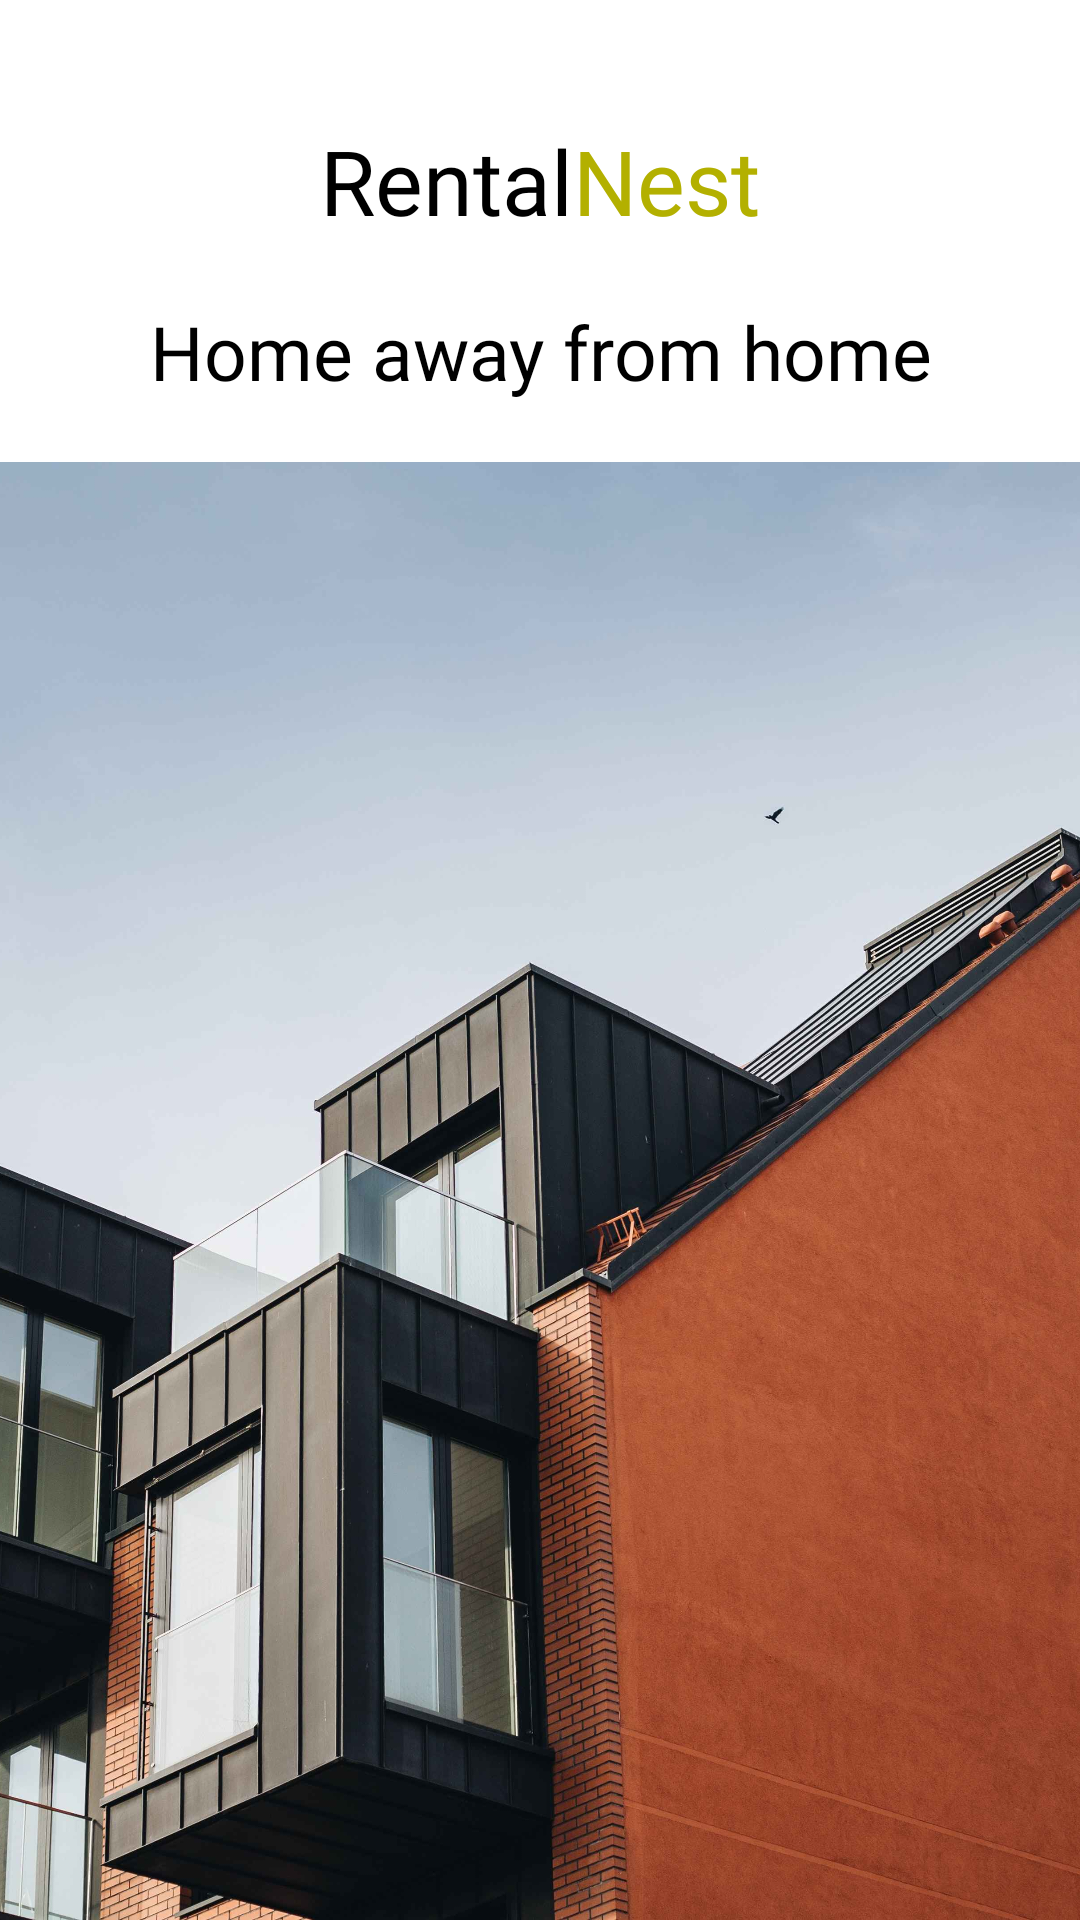

Reconstruct the res/layout file that produces this screen, plus the resources it refers to.
<!-- AndroidManifest.xml: application theme Theme.HomeFinder -->
<!-- res/layout/activity_main.xml -->
<?xml version="1.0" encoding="utf-8"?>
<LinearLayout xmlns:android="http://schemas.android.com/apk/res/android"
    xmlns:app="http://schemas.android.com/apk/res-auto"
    xmlns:tools="http://schemas.android.com/tools"
    android:layout_width="match_parent"
    android:orientation="vertical"
    android:layout_height="match_parent"
    tools:context=".MainActivity">

    <LinearLayout
        android:layout_width="match_parent"
        android:layout_height="wrap_content"
        android:orientation="horizontal"
        android:gravity="center_horizontal"
        android:layout_gravity="center_horizontal"
        >
        <TextView
            android:layout_width="wrap_content"
            android:layout_height="wrap_content"
            android:layout_marginTop="40dp"
            android:fontFamily="@font/poppins_semibold"
            android:gravity="center_horizontal"
            android:textColor="@color/black"
            android:textSize="30sp"
            android:text="Rental" />
        <TextView
            android:layout_width="wrap_content"
            android:layout_height="wrap_content"

            android:layout_marginTop="40dp"
            android:fontFamily="@font/poppins_semibold"
            android:gravity="center_horizontal"
            android:textColor="@color/grey2"
            android:textSize="30sp"
            android:text="Nest" />
    </LinearLayout>


    <LinearLayout
        android:layout_width="match_parent"
        android:layout_height="wrap_content"
        android:orientation="horizontal"
        android:gravity="center_horizontal"
        android:layout_gravity="center_horizontal"
        >

        <TextView
            android:layout_width="wrap_content"
            android:layout_height="wrap_content"
            android:layout_margin="20dp"
            android:fontFamily="@font/poppins"
            android:gravity="center_horizontal"
            android:text="Home away from home"
            android:textColor="@color/black"
            android:textSize="25sp" />

    </LinearLayout>

    <ImageView
        android:scaleType="centerCrop"
        android:onClick="openHouse"
        android:layout_width="match_parent"
        android:layout_height="match_parent"
        android:src="@drawable/h55"
        />
</LinearLayout>
<!-- resources referenced by this layout -->
<resources>
  <color name="black">#FF000000</color>
  <color name="grey2">#B3B000</color>
  <!-- drawable h55: jpg bitmap (drawable, 556933 bytes) -->
  <style name="Theme.HomeFinder" parent="Theme.MaterialComponents.DayNight.NoActionBar">
          
          <item name="colorPrimary">@color/purple_500</item>
          <item name="colorPrimaryVariant">@color/purple_700</item>
          <item name="colorOnPrimary">@color/white</item>
          
          <item name="colorSecondary">@color/teal_200</item>
          <item name="colorSecondaryVariant">@color/teal_700</item>
          <item name="colorOnSecondary">@color/black</item>
          
          <item name="android:statusBarColor">?attr/colorPrimaryVariant</item>
          
      </style>
  <color name="purple_500">#FF6200EE</color>
  <color name="purple_700">#B3B000</color>
  <color name="white">#FFFFFFFF</color>
  <color name="teal_200">#FF03DAC5</color>
  <color name="teal_700">#FF018786</color>
</resources>
